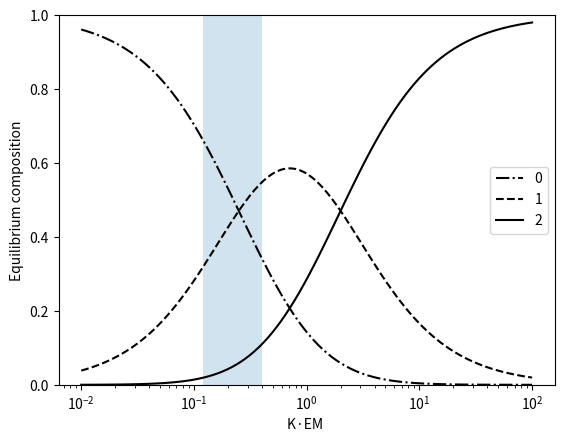

Reproduce this figure in Python.
import matplotlib.pyplot as plt
import numpy as np

KEM = np.logspace(-2, 2, 100)
bonds_0 = 1 / (2 * KEM ** 2 + 4 * KEM + 1)
bonds_1 = bonds_0 * KEM * 4
bonds_2 = bonds_1 * KEM / 2

plt.plot(KEM, bonds_0, color='k', linestyle='dashdot')
plt.plot(KEM, bonds_1, color='k', linestyle='dashed')
plt.plot(KEM, bonds_2, color='k')
plt.legend(['0', '1', '2'])

ax = plt.gca()
ax.fill_between((0.12, 0.4), (-2, -2), y2=(2, 2), alpha=0.2)
ax.set_ylim(0, 1)
ax.set_xscale('log')
ax.set_xlabel('K·EM ')
ax.set_ylabel('Equilibrium composition')

plt.savefig('Hydrogenbonds.png')
plt.show()
